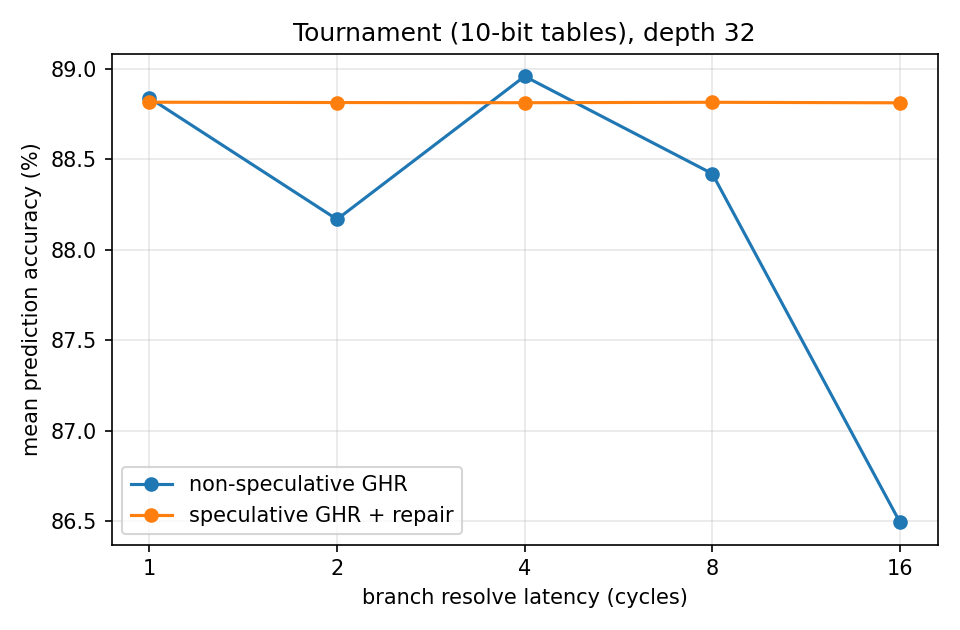

Source data for this figure (header and first rows):
spec_hist, lat, trace, accuracy, mispredicts, branches, storage_bits
0, 1, sort, 94.5, 5495, 100000, 6154
0, 1, bsearch, 81.28, 18725, 100000, 6154
0, 1, matmul, 92.45, 7547, 100000, 6154
0, 1, interp, 97.84, 2159, 100000, 6154
0, 1, hash, 86.43, 13574, 100000, 6154
0, 1, strsearch, 90.9, 9098, 100000, 6154
0, 1, cfg_large, 78.47, 21527, 100000, 6154
0, 2, sort, 94.4, 5598, 100000, 6154
0, 2, bsearch, 80.82, 19184, 100000, 6154
0, 2, matmul, 92.63, 7369, 100000, 6154
0, 2, interp, 93.58, 6425, 100000, 6154
0, 2, hash, 86.5, 13503, 100000, 6154
0, 2, strsearch, 90.91, 9090, 100000, 6154
0, 2, cfg_large, 78.34, 21658, 100000, 6154
0, 4, sort, 94.42, 5581, 100000, 6154
0, 4, bsearch, 81.33, 18673, 100000, 6154
0, 4, matmul, 92.03, 7970, 100000, 6154
0, 4, interp, 99.8, 197, 100000, 6154
0, 4, hash, 86.43, 13572, 100000, 6154
0, 4, strsearch, 90.67, 9325, 100000, 6154
0, 4, cfg_large, 78.03, 21975, 100000, 6154
0, 8, sort, 94.41, 5589, 100000, 6154
0, 8, bsearch, 81.17, 18831, 100000, 6154
0, 8, matmul, 96.96, 3042, 100000, 6154
0, 8, interp, 91.46, 8541, 100000, 6154
0, 8, hash, 86.38, 13616, 100000, 6154
0, 8, strsearch, 90.56, 9444, 100000, 6154
0, 8, cfg_large, 78, 21998, 100000, 6154
0, 16, sort, 94.41, 5593, 100000, 6154
0, 16, bsearch, 81.69, 18310, 100000, 6154
0, 16, matmul, 91.07, 8933, 100000, 6154
0, 16, interp, 83.3, 16700, 100000, 6154
0, 16, hash, 86.41, 13592, 100000, 6154
0, 16, strsearch, 90.59, 9408, 100000, 6154
0, 16, cfg_large, 77.99, 22010, 100000, 6154
1, 1, sort, 94.46, 5538, 100000, 6154
1, 1, bsearch, 80.85, 19154, 100000, 6154
1, 1, matmul, 92.18, 7821, 100000, 6154
1, 1, interp, 97.79, 2209, 100000, 6154
1, 1, hash, 86.68, 13321, 100000, 6154
1, 1, strsearch, 91.03, 8968, 100000, 6154
1, 1, cfg_large, 78.72, 21284, 100000, 6154
1, 2, sort, 94.45, 5553, 100000, 6154
1, 2, bsearch, 80.85, 19154, 100000, 6154
1, 2, matmul, 92.18, 7821, 100000, 6154
1, 2, interp, 97.79, 2209, 100000, 6154
1, 2, hash, 86.68, 13322, 100000, 6154
1, 2, strsearch, 91.04, 8963, 100000, 6154
1, 2, cfg_large, 78.71, 21286, 100000, 6154
1, 4, sort, 94.47, 5535, 100000, 6154
1, 4, bsearch, 80.83, 19166, 100000, 6154
1, 4, matmul, 92.2, 7800, 100000, 6154
1, 4, interp, 97.79, 2209, 100000, 6154
1, 4, hash, 86.67, 13327, 100000, 6154
1, 4, strsearch, 91.01, 8992, 100000, 6154
1, 4, cfg_large, 78.71, 21286, 100000, 6154
1, 8, sort, 94.46, 5538, 100000, 6154
1, 8, bsearch, 80.86, 19143, 100000, 6154
1, 8, matmul, 92.2, 7800, 100000, 6154
1, 8, interp, 97.79, 2209, 100000, 6154
... 10 more rows
